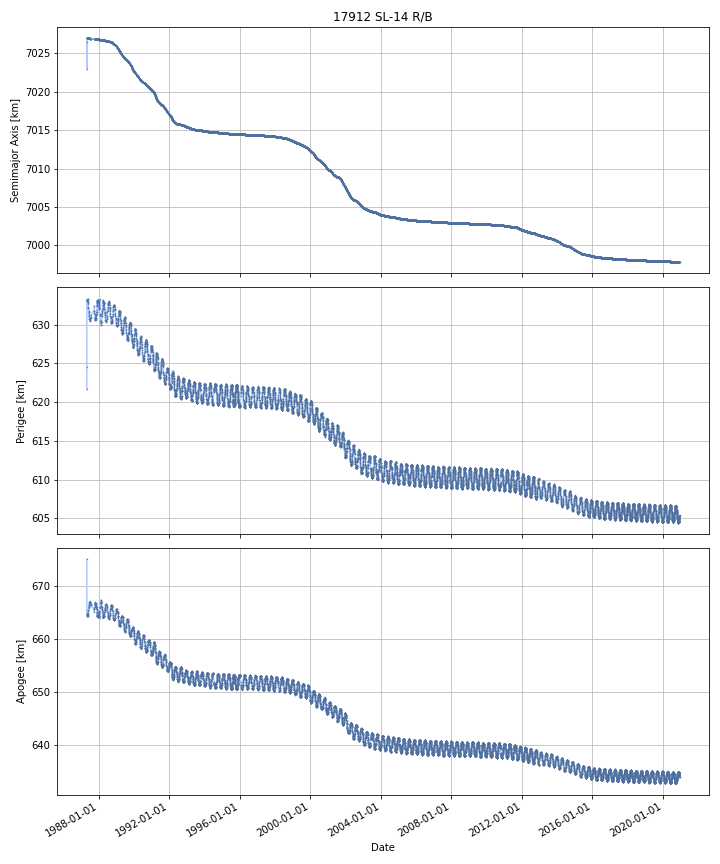

The data file committed next to this chart (first rows):
DATE, SEMIMAJOR_AXIS, PERIAPSIS, APOAPSIS, DOT_SEMIMAJOR_AXIS, DOT_PERIAPSIS, DOT_APOAPSIS
1987-04-28, 7026, 631.7, 664.7, , , 
1987-04-29, 7027, 633.2, 664.5, 0.6488, 1.534, -0.2367
1987-04-30, 7027, 633.1, 664.6, 0.005061, -0.1066, 0.1167
1987-05-01, 7027, 633.1, 664.6, -0.0009662, 0.003358, -0.00529
1987-05-02, 7027, 633.1, 664.6, -0.0009662, 0.003358, -0.00529
1987-05-03, 7027, 633.1, 664.6, -0.0009662, 0.003358, -0.00529
1987-05-04, 7027, 633.1, 664.6, -0.0009662, 0.003358, -0.00529
1987-05-05, 7027, 633.1, 664.6, -0.0009662, 0.003358, -0.00529
1987-05-06, 7027, 633.1, 664.6, -0.0009662, 0.003358, -0.00529
1987-05-07, 7027, 633.1, 664.5, -0.002342, 0.02019, -0.02487
1987-05-08, 7027, 633.2, 664.5, -0.002473, 0.02179, -0.02674
1987-05-09, 7027, 633.2, 664.5, -0.002473, 0.02179, -0.02674
1987-05-10, 7027, 633.2, 664.5, -0.002473, 0.02179, -0.02674
1987-05-11, 7027, 633.2, 664.4, -0.001953, 0.01762, -0.02152
1987-05-12, 7027, 633.2, 664.4, -0.001558, 0.01444, -0.01756
1987-05-13, 7027, 633.3, 664.4, -0.001743, 0.01943, -0.02292
1987-05-14, 7027, 633.3, 664.4, -0.002122, 0.02967, -0.03392
1987-05-15, 7027, 633.2, 664.5, -0.0003996, -0.1355, 0.1347
1987-05-16, 7027, 632.9, 664.8, 0.003271, -0.2991, 0.3056
1987-05-17, 7027, 632.9, 664.8, -0.001945, 0.007653, -0.01154
1987-05-18, 7027, 632.9, 664.8, -0.001945, 0.007653, -0.01154
1987-05-19, 7027, 632.8, 664.8, 0.000324, -0.05493, 0.05558
1987-05-20, 7027, 632.7, 664.9, 0.001687, -0.09254, 0.09591
1987-05-21, 7027, 632.7, 664.9, -0.0001148, -0.009024, 0.008795
1987-05-22, 7027, 632.8, 664.9, -0.00106, 0.03481, -0.03693
1987-05-23, 7027, 632.8, 664.9, -0.00106, 0.03481, -0.03693
1987-05-24, 7027, 632.9, 664.8, -0.002082, 0.09746, -0.1016
1987-05-25, 7027, 632.8, 664.8, -0.001166, -0.04133, 0.039
1987-05-26, 7027, 632.3, 665.3, 0.002829, -0.5439, 0.5496
1987-05-27, 7027, 632.2, 665.5, -0.0007586, -0.1448, 0.1432
1987-05-28, 7027, 632.2, 665.4, -0.001443, 0.03724, -0.04012
1987-05-29, 7027, 632.2, 665.4, 0.001451, 0.02358, -0.02067
1987-05-30, 7027, 632.2, 665.4, 0.0003948, -0.008857, 0.009647
1987-05-31, 7027, 632.1, 665.5, -0.002233, -0.08953, 0.08506
1987-06-01, 7027, 632, 665.6, -0.00122, -0.07236, 0.06992
1987-06-02, 7027, 632, 665.7, -0.0008361, -0.06585, 0.06418
1987-06-03, 7027, 631.9, 665.7, -0.0008361, -0.06585, 0.06418
1987-06-04, 7027, 631.8, 665.8, -0.0008361, -0.06585, 0.06418
1987-06-05, 7027, 631.8, 665.8, -0.0008361, -0.06585, 0.06418
1987-06-06, 7027, 631.7, 666, 0.001084, -0.1288, 0.131
1987-06-07, 7027, 631.5, 666.1, 0.0008856, -0.1264, 0.1281
1987-06-08, 7027, 631.4, 666.2, -0.0001658, -0.1025, 0.1022
1987-06-09, 7027, 631.3, 666.3, -0.0001658, -0.1025, 0.1022
1987-06-10, 7027, 631.4, 666.2, -0.0008366, 0.07265, -0.07432
1987-06-11, 7027, 631.5, 666.1, -0.001044, 0.1269, -0.129
1987-06-12, 7027, 631.6, 666, -0.001278, 0.08705, -0.0896
1987-06-13, 7027, 631.6, 666, -0.001776, 0.002154, -0.005706
1987-06-14, 7027, 631.5, 666.1, -0.0003294, -0.1296, 0.129
1987-06-15, 7027, 631.1, 666.5, 0.00235, -0.3737, 0.3784
1987-06-16, 7027, 631.1, 666.5, 0.0005512, 0.01475, -0.01365
1987-06-17, 7027, 631.1, 666.5, -0.0003905, -0.03822, 0.03744
1987-06-18, 7027, 630.9, 666.7, -0.001784, -0.1863, 0.1827
1987-06-19, 7027, 630.7, 666.9, -0.001784, -0.1863, 0.1827
1987-06-20, 7027, 630.9, 666.7, 0.004531, 0.1969, -0.1879
1987-06-21, 7027, 630.7, 666.9, 2.744469111348735e-05, -0.2052, 0.2052
1987-06-22, 7027, 630.7, 666.9, -0.001206, 0.003721, -0.006133
1987-06-23, 7027, 630.8, 666.9, -0.001014, 0.04847, -0.05049
1987-06-24, 7027, 630.8, 666.8, -0.0002702, 0.04409, -0.04463
1987-06-25, 7027, 630.8, 666.8, -0.0002536, 0.04062, -0.04113
1987-06-26, 7027, 630.6, 667, 0.001033, -0.2281, 0.2301
... 12,220 more rows
